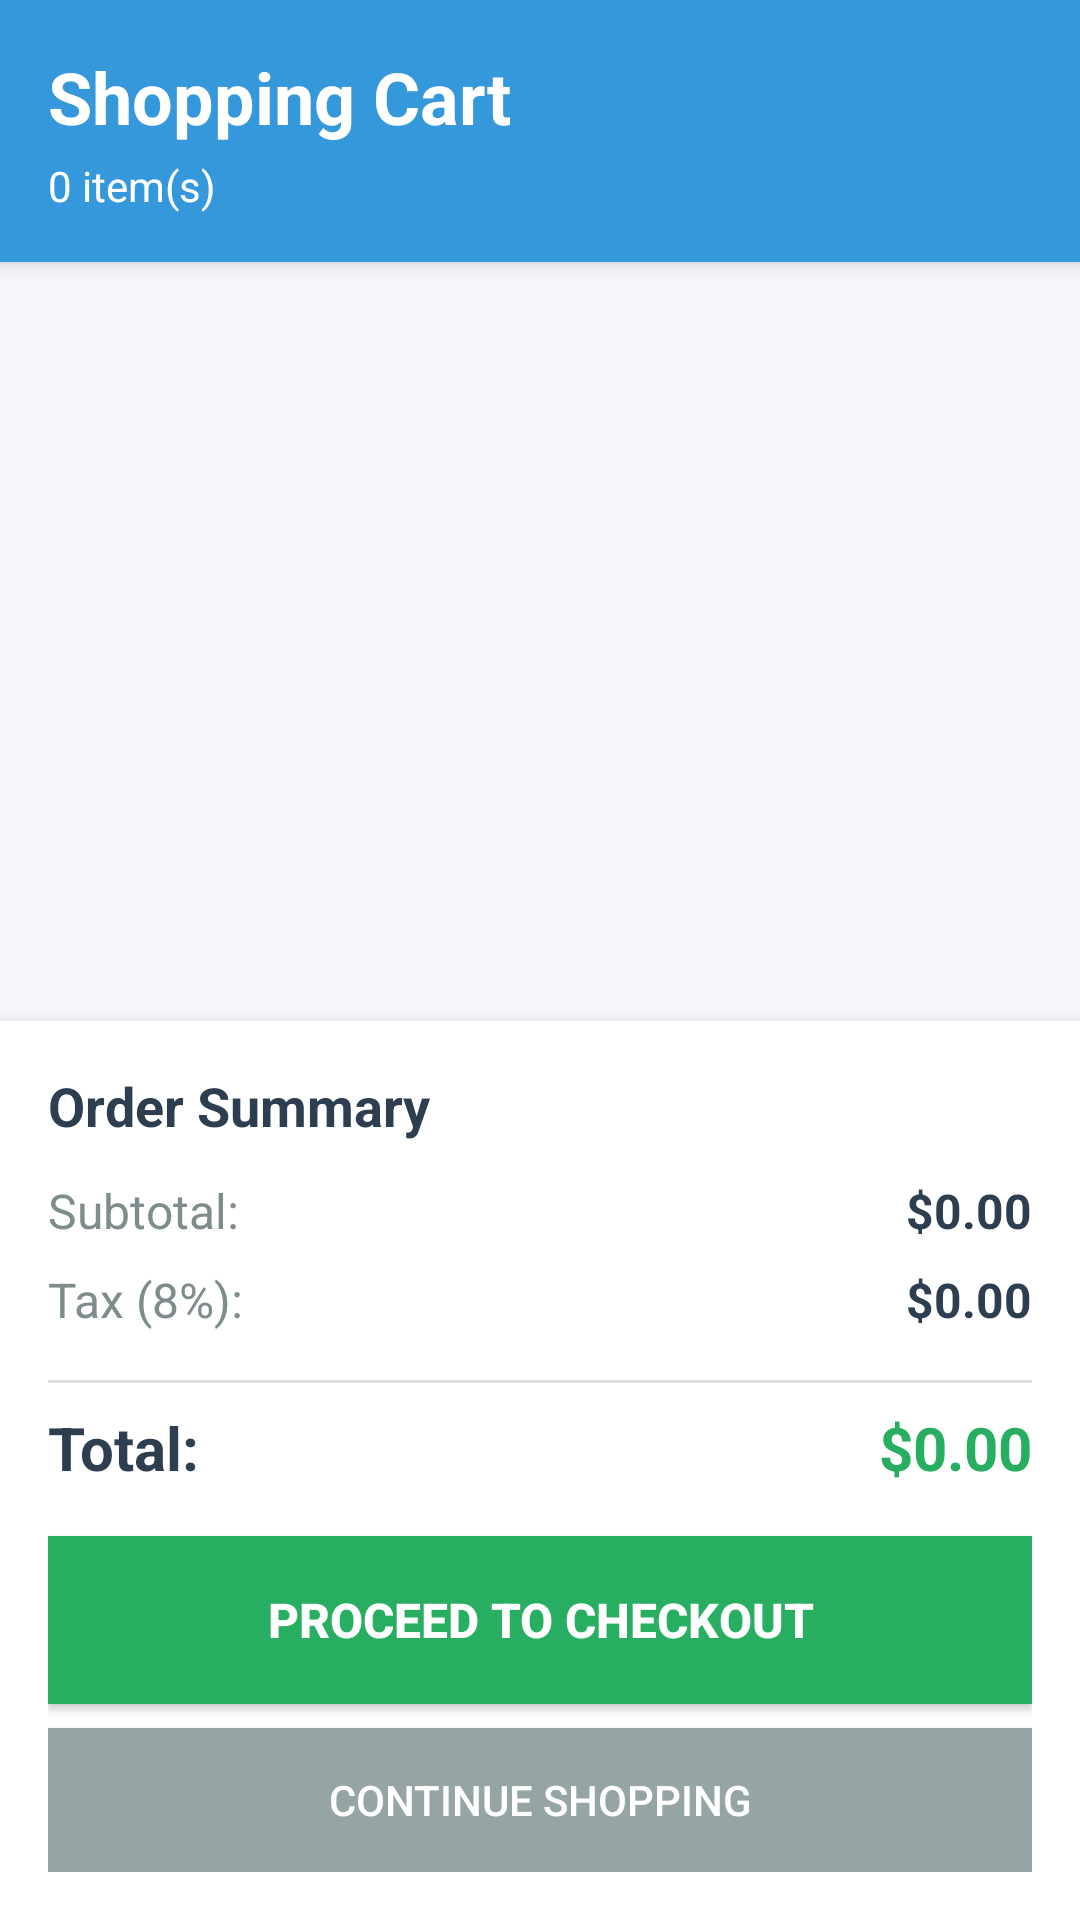

Reconstruct the res/layout file that produces this screen, plus the resources it refers to.
<!-- AndroidManifest.xml: application theme Theme.Watchstore_android_114 -->
<!-- res/layout/activity_cart.xml -->
<?xml version="1.0" encoding="utf-8"?>
<androidx.coordinatorlayout.widget.CoordinatorLayout xmlns:android="http://schemas.android.com/apk/res/android"
    xmlns:app="http://schemas.android.com/apk/res-auto"
    android:layout_width="match_parent"
    android:layout_height="match_parent"
    android:background="#F5F7FA">

    <LinearLayout
        android:layout_width="match_parent"
        android:layout_height="match_parent"
        android:orientation="vertical">

        <LinearLayout
            android:layout_width="match_parent"
            android:layout_height="wrap_content"
            android:background="#3498DB"
            android:elevation="4dp"
            android:orientation="vertical"
            android:padding="16dp">

            <TextView
                android:layout_width="wrap_content"
                android:layout_height="wrap_content"
                android:text="Shopping Cart"
                android:textColor="@android:color/white"
                android:textSize="24sp"
                android:textStyle="bold" />

            <TextView
                android:id="@+id/tv_item_count"
                android:layout_width="wrap_content"
                android:layout_height="wrap_content"
                android:layout_marginTop="4dp"
                android:text="0 item(s)"
                android:textColor="@android:color/white"
                android:textSize="14sp" />
        </LinearLayout>

        <FrameLayout
            android:layout_width="match_parent"
            android:layout_height="0dp"
            android:layout_weight="1">

            <androidx.recyclerview.widget.RecyclerView
                android:id="@+id/rv_cart"
                android:layout_width="match_parent"
                android:layout_height="match_parent"
                android:padding="8dp"
                android:clipToPadding="false" />

            <TextView
                android:id="@+id/tv_no_items"
                android:layout_width="wrap_content"
                android:layout_height="wrap_content"
                android:layout_gravity="center"
                android:drawablePadding="16dp"
                android:gravity="center"
                android:text="Your cart is empty\n\n🛒"
                android:textColor="#95A5A6"
                android:textSize="18sp"
                android:visibility="gone" />

            <ProgressBar
                android:id="@+id/progress_bar"
                android:layout_width="wrap_content"
                android:layout_height="wrap_content"
                android:layout_gravity="center"
                android:visibility="gone" />
        </FrameLayout>

        <LinearLayout
            android:id="@+id/layout_cart_summary"
            android:layout_width="match_parent"
            android:layout_height="wrap_content"
            android:background="@android:color/white"
            android:elevation="8dp"
            android:orientation="vertical"
            android:padding="16dp">

            <TextView
                android:layout_width="match_parent"
                android:layout_height="wrap_content"
                android:text="Order Summary"
                android:textColor="#2C3E50"
                android:textSize="18sp"
                android:textStyle="bold"
                android:layout_marginBottom="12dp" />

            <LinearLayout
                android:layout_width="match_parent"
                android:layout_height="wrap_content"
                android:orientation="horizontal"
                android:layout_marginBottom="8dp">

                <TextView
                    android:layout_width="0dp"
                    android:layout_height="wrap_content"
                    android:layout_weight="1"
                    android:text="Subtotal:"
                    android:textColor="#7F8C8D"
                    android:textSize="16sp" />

                <TextView
                    android:id="@+id/tv_subtotal"
                    android:layout_width="wrap_content"
                    android:layout_height="wrap_content"
                    android:text="$0.00"
                    android:textColor="#2C3E50"
                    android:textSize="16sp"
                    android:textStyle="bold" />
            </LinearLayout>

            <LinearLayout
                android:layout_width="match_parent"
                android:layout_height="wrap_content"
                android:orientation="horizontal"
                android:layout_marginBottom="8dp">

                <TextView
                    android:layout_width="0dp"
                    android:layout_height="wrap_content"
                    android:layout_weight="1"
                    android:text="Tax (8%):"
                    android:textColor="#7F8C8D"
                    android:textSize="16sp" />

                <TextView
                    android:id="@+id/tv_tax"
                    android:layout_width="wrap_content"
                    android:layout_height="wrap_content"
                    android:text="$0.00"
                    android:textColor="#2C3E50"
                    android:textSize="16sp"
                    android:textStyle="bold" />
            </LinearLayout>

            <View
                android:layout_width="match_parent"
                android:layout_height="1dp"
                android:layout_marginTop="8dp"
                android:layout_marginBottom="8dp"
                android:background="#E0E0E0" />

            <LinearLayout
                android:layout_width="match_parent"
                android:layout_height="wrap_content"
                android:orientation="horizontal"
                android:layout_marginBottom="16dp">

                <TextView
                    android:layout_width="0dp"
                    android:layout_height="wrap_content"
                    android:layout_weight="1"
                    android:text="Total:"
                    android:textColor="#2C3E50"
                    android:textSize="20sp"
                    android:textStyle="bold" />

                <TextView
                    android:id="@+id/tv_total"
                    android:layout_width="wrap_content"
                    android:layout_height="wrap_content"
                    android:text="$0.00"
                    android:textColor="#27AE60"
                    android:textSize="20sp"
                    android:textStyle="bold" />
            </LinearLayout>

            <Button
                android:id="@+id/btn_checkout"
                android:layout_width="match_parent"
                android:layout_height="56dp"
                android:background="#27AE60"
                android:text="Proceed to Checkout"
                android:textColor="@android:color/white"
                android:textSize="16sp"
                android:textStyle="bold"
                android:layout_marginBottom="8dp" />

            <Button
                android:id="@+id/btn_continue_shopping"
                android:layout_width="match_parent"
                android:layout_height="48dp"
                android:background="#95A5A6"
                android:text="Continue Shopping"
                android:textColor="@android:color/white"
                android:textSize="14sp" />
        </LinearLayout>
    </LinearLayout>
</androidx.coordinatorlayout.widget.CoordinatorLayout>
<!-- resources referenced by this layout -->
<resources>
  <style name="Theme.Watchstore_android_114" parent="Base.Theme.Watchstore_android_114" />
  <style name="Base.Theme.Watchstore_android_114" parent="Theme.Material3.DayNight.NoActionBar">
          
          
      </style>
</resources>
